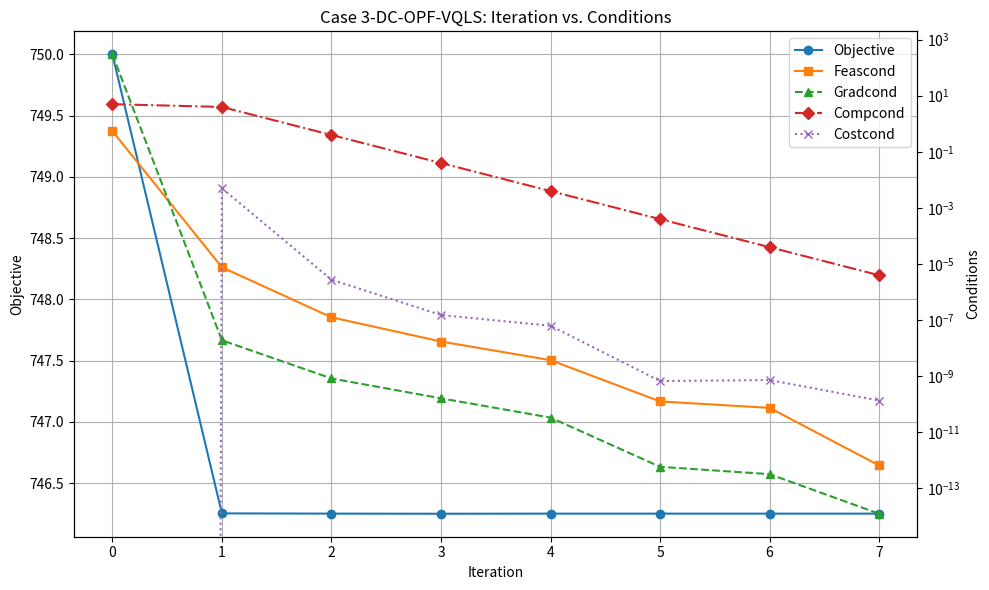

Python code for this plot:
import matplotlib.pyplot as plt
import matplotlib.cm as cm

# Define data for plotting
iterations_classical = range(0, 8)
objective_classical = [750, 746.252, 746.25, 746.249, 746.25, 746.25, 746.25, 746.25]
feascond_classical = [0.55, 7.65043e-06, 1.2605e-07, 1.72798e-08, 3.73474e-09, 1.2634e-10, 7.45458e-11, 6.57076e-13]
gradcond_classical = [300, 1.91005e-08, 8.32898e-10, 1.62807e-10, 3.35004e-11, 5.89322e-13, 3.22146e-13, 1.24884e-14]
compcond_classical = [5, 3.97907, 0.398269, 0.0398355, 0.00398363, 0.000398364, 3.98364e-05, 3.98364e-06]
costcond_classical = [0, 0.0049905, 2.76671e-06, 1.51793e-07, 6.29565e-08, 6.74017e-10, 7.27857e-10, 1.36104e-10] 

# Define colorblind-friendly palette
colors = cm.get_cmap('tab10').colors

# Set up the plot
fig, ax1 = plt.subplots(figsize=(10, 6))

# Plot objective_classical on primary y-axis (normal scale)
ax1.plot(iterations_classical, objective_classical, marker='o', linestyle='-', color=colors[0], label='Objective')
ax1.set_xlabel('Iteration')
ax1.set_ylabel('Objective')
ax1.tick_params(axis='y')
ax1.set_title('Case 3-DC-OPF-VQLS: Iteration vs. Conditions')

# Create secondary y-axis for other conditions (logarithmic scale)
ax2 = ax1.twinx()
ax2.plot(iterations_classical, feascond_classical, marker='s', linestyle='solid', color=colors[1], label='Feascond')
ax2.plot(iterations_classical, gradcond_classical, marker='^', linestyle='dashed', color=colors[2], label='Gradcond')
ax2.plot(iterations_classical, compcond_classical, marker='D', linestyle='dashdot', color=colors[3], label='Compcond')
ax2.plot(iterations_classical, costcond_classical, marker='x', linestyle='dotted', color=colors[4], label='Costcond')
ax2.set_yscale('log')
ax2.set_ylabel('Conditions')
ax2.tick_params(axis='y')

# Combine legends
lines, labels = ax1.get_legend_handles_labels()
lines2, labels2 = ax2.get_legend_handles_labels()
ax1.legend(lines + lines2, labels + labels2, loc='best')

# Adjust spacing and enable grid for better readability
fig.tight_layout()
ax1.grid(True)

# Display the plot
plt.show()
